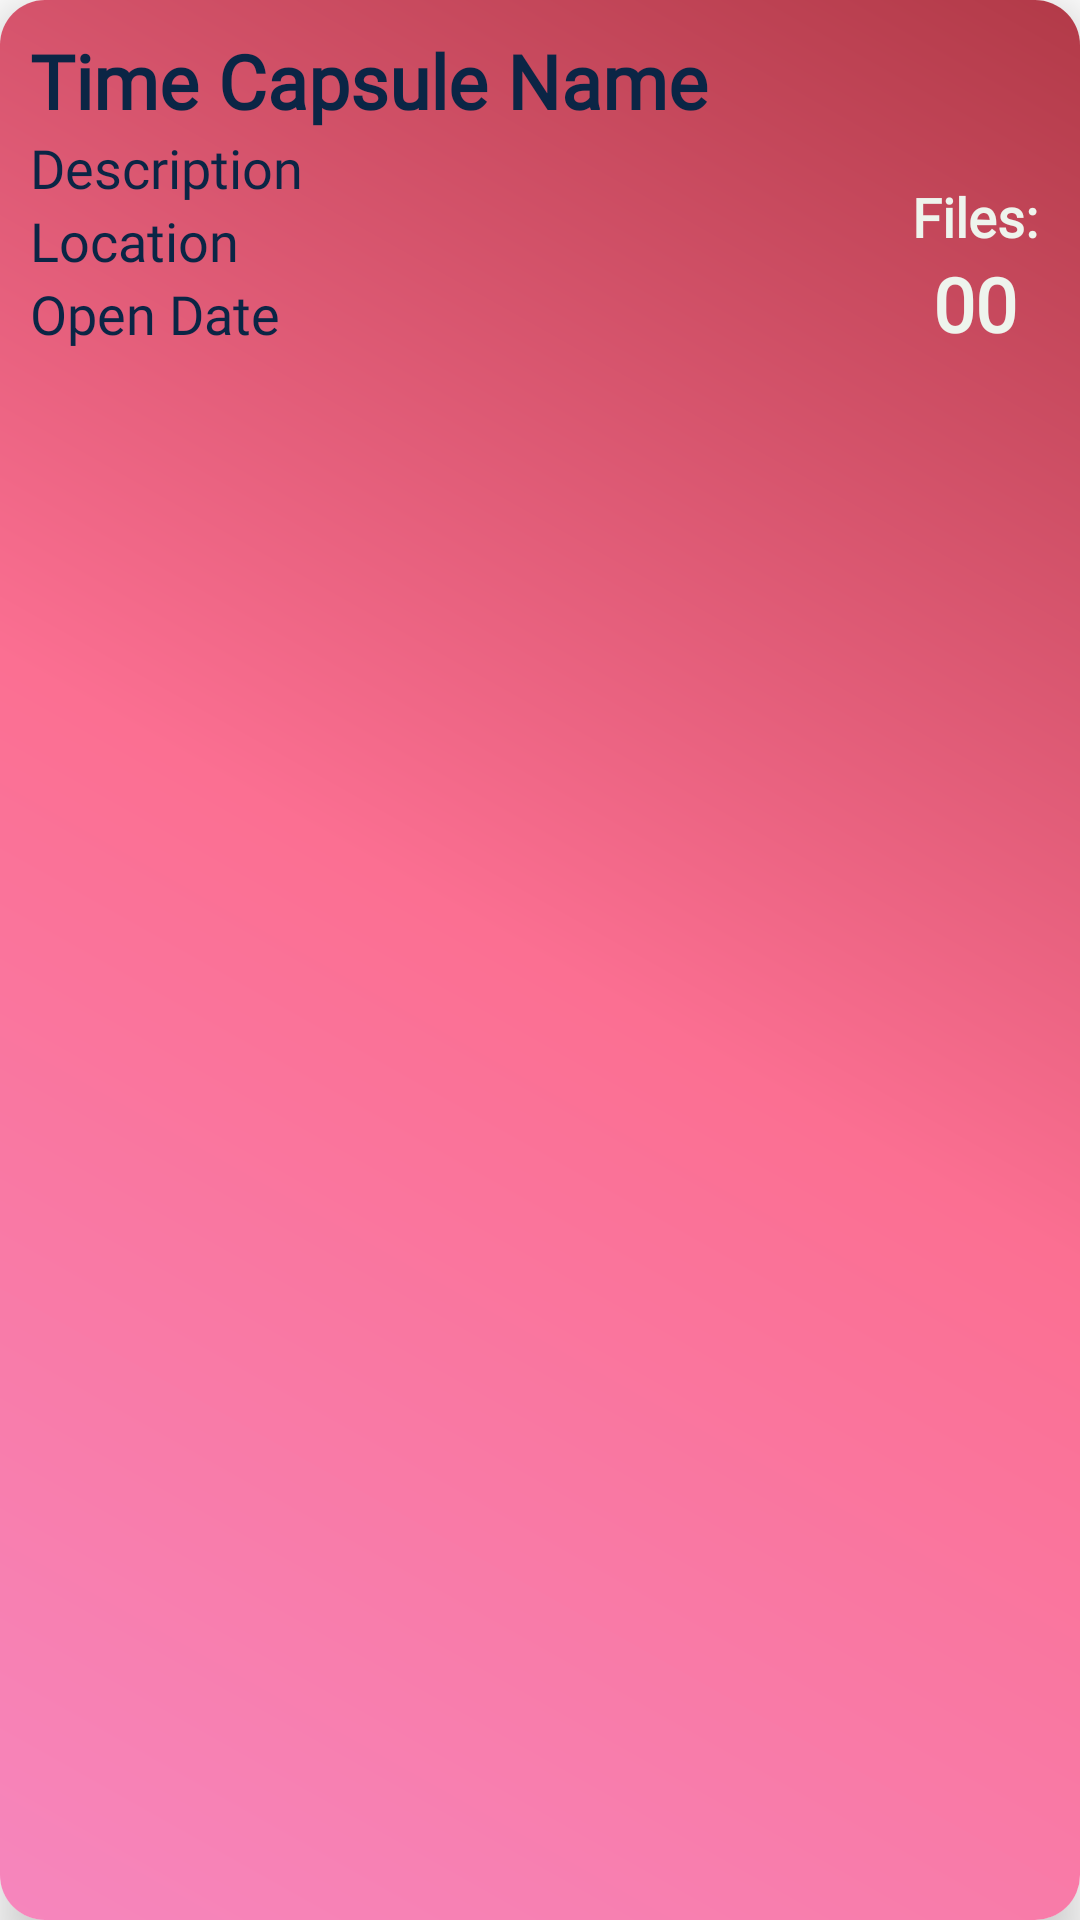

Android layout source for this screen:
<!-- AndroidManifest.xml: application theme Theme.Encapsulate -->
<!-- res/layout/capsule_item.xml -->
<?xml version="1.0" encoding="utf-8"?>
<androidx.cardview.widget.CardView xmlns:android="http://schemas.android.com/apk/res/android"
    xmlns:app="http://schemas.android.com/apk/res-auto"
    xmlns:tools="http://schemas.android.com/tools"
    android:layout_width="match_parent"
    android:layout_height="wrap_content"
    android:layout_gravity="start"
    android:layout_margin="10dp"
    android:layout_weight="1"
    app:cardBackgroundColor="@color/white"
    app:cardCornerRadius="15dp"
    app:cardElevation="10dp">

    <androidx.constraintlayout.widget.ConstraintLayout
        android:id="@+id/capHolder"
        android:layout_width="match_parent"
        android:layout_height="match_parent"
        android:layout_gravity="center_vertical"
        android:background="@drawable/gradient_background_2"
        android:padding="10dp">


        <ImageView
            android:id="@+id/stat_btn"
            android:layout_width="50dp"
            android:layout_height="50dp"
            android:background="@android:color/transparent"
            app:layout_constraintEnd_toEndOf="parent"
            app:layout_constraintTop_toTopOf="parent"
            tools:srcCompat="@drawable/icon_lock"
            android:contentDescription="@string/icon"/>

        <LinearLayout
            android:id="@+id/linearLayout"
            android:layout_width="0dp"
            android:layout_height="wrap_content"
            android:orientation="vertical"
            app:layout_constraintEnd_toStartOf="@+id/stat_btn"
            app:layout_constraintStart_toStartOf="parent"
            app:layout_constraintTop_toTopOf="parent">

            <TextView
                android:id="@+id/tv_name"
                android:layout_width="match_parent"
                android:layout_height="wrap_content"
                android:fontFamily="@font/pacifico"
                android:text="@string/time_capsule_name"
                android:textColor="@color/dark_blue"
                android:textSize="25sp"
                android:textStyle="bold" />

            <TextView
                android:id="@+id/tv_desc"
                android:layout_width="match_parent"
                android:layout_height="wrap_content"
                android:fontFamily="@font/montserrat"
                android:maxLines="1"
                android:scrollbarStyle="outsideOverlay"
                android:scrollbars="horizontal"
                android:text="@string/description"
                android:textColor="@color/dark_blue"
                android:textSize="18sp"
                app:drawableStartCompat="@drawable/icon_desc" />

            <TextView
                android:id="@+id/tv_loc"
                android:layout_width="match_parent"
                android:layout_height="wrap_content"
                android:fontFamily="@font/montserrat"
                android:maxLines="1"
                android:scrollbarStyle="outsideOverlay"
                android:scrollbars="horizontal"
                android:text="@string/location"
                android:textColor="@color/dark_blue"
                android:textSize="18sp"
                app:drawableStartCompat="@drawable/icon_location" />

            <TextView
                android:id="@+id/tv_date"
                android:layout_width="match_parent"
                android:layout_height="wrap_content"
                android:fontFamily="@font/montserrat"
                android:text="@string/open_date"
                android:textColor="@color/dark_blue"
                android:textSize="18sp"
                app:drawableStartCompat="@drawable/icon_date" />
        </LinearLayout>

        <TextView
            android:id="@+id/textView12"
            android:layout_width="wrap_content"
            android:layout_height="wrap_content"
            android:fontFamily="@font/montserrat"
            android:text="@string/files"
            android:textColor="@color/cream"
            android:textSize="18sp"
            android:textStyle="bold"
            app:layout_constraintEnd_toEndOf="@+id/stat_btn"
            app:layout_constraintStart_toStartOf="@+id/stat_btn"
            app:layout_constraintTop_toBottomOf="@+id/stat_btn" />

        <TextView
            android:id="@+id/files_num"
            android:layout_width="wrap_content"
            android:layout_height="wrap_content"
            android:fontFamily="@font/montserrat"
            android:text="@string/_00"
            android:textColor="@color/cream"
            android:textSize="25sp"
            android:textStyle="bold"
            app:layout_constraintEnd_toEndOf="@+id/textView12"
            app:layout_constraintStart_toStartOf="@+id/textView12"
            app:layout_constraintTop_toBottomOf="@+id/textView12" />
    </androidx.constraintlayout.widget.ConstraintLayout>

</androidx.cardview.widget.CardView>
<!-- resources referenced by this layout -->
<resources>
  <color name="cream">#EEF4ED</color>
  <color name="dark_blue">#0B2545</color>
  <color name="white">#FFFFFFFF</color>
  <!-- drawable gradient_background_2 (drawable) -->
  <?xml version = "1.0" encoding = "utf-8" ?>
  <shape
      android:shape = "rectangle"
      xmlns:android = "http://schemas.android.com/apk/res/android" >
  
      <gradient
          android:startColor = "@color/pink"
          android:centerColor = "@color/light_red"
          android:endColor = "@color/red"
          android:angle = "45"
          android:type = "linear" />
  </shape>
  <string name="_00">00</string>
  <string name="description">Description</string>
  <string name="files">Files:</string>
  <string name="icon">icon</string>
  <string name="location">Location</string>
  <string name="open_date">Open Date</string>
  <string name="time_capsule_name">Time Capsule Name</string>
  <style name="Theme.Encapsulate" parent="Theme.MaterialComponents.DayNight.NoActionBar">
          
          <item name="colorPrimary">@color/purple_500</item>
          <item name="colorPrimaryVariant">@color/purple_700</item>
          <item name="colorOnPrimary">@color/white</item>
          
          <item name="colorSecondary">@color/teal_200</item>
          <item name="colorSecondaryVariant">@color/teal_700</item>
          <item name="colorOnSecondary">@color/black</item>
          
          <item name="android:statusBarColor">?attr/colorPrimaryVariant</item>
          
      </style>
  <color name="pink">#f686bd</color>
  <color name="light_red">#fb6f92</color>
  <color name="red">#b23a48</color>
  <color name="purple_500">#FF6200EE</color>
  <color name="purple_700">#FF6200EE</color>
  <color name="teal_200">#FF03DAC5</color>
  <color name="teal_700">#FF018786</color>
  <color name="black">#FF000000</color>
</resources>
